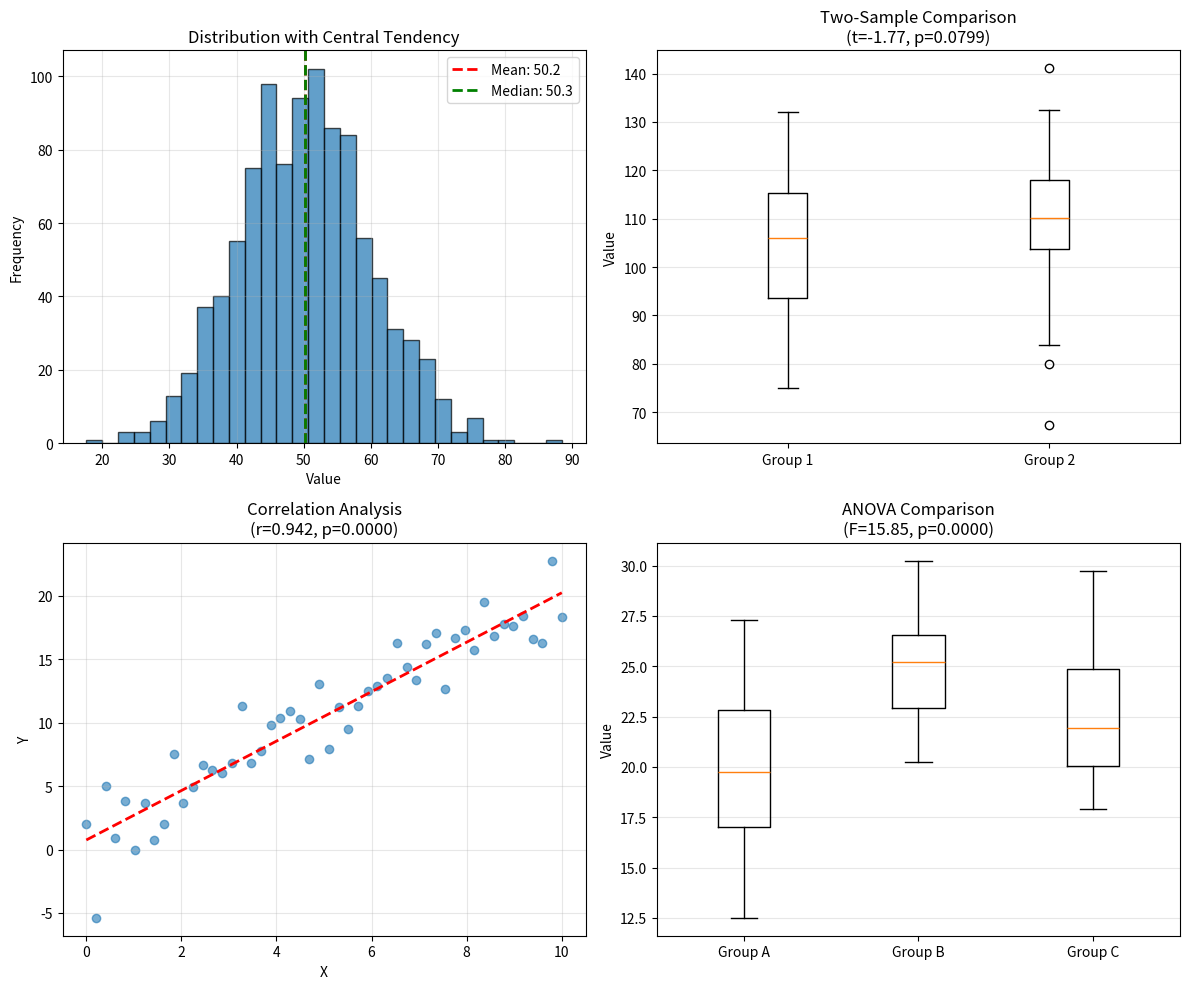

This chart was generated by the following Python code: (Note: this script raises an exception after producing the figure.)
"""
Statistical Analysis Exercises
==============================
Comprehensive exercises covering all statistical analysis topics.

Topics covered:
- Descriptive statistics
- Probability distributions
- Hypothesis testing
- Correlation analysis
- Chi-square tests
- ANOVA

Run: python exercises.py
"""

import numpy as np
import pandas as pd
from scipy import stats
import matplotlib.pyplot as plt
import seaborn as sns

def exercise_1_descriptive_stats():
    """Exercise 1: Calculate descriptive statistics for a dataset."""
    print("\n" + "=" * 60)
    print("Exercise 1: Descriptive Statistics")
    print("=" * 60)

    # Dataset: Student exam scores
    np.random.seed(42)
    scores = np.array([78, 85, 92, 67, 88, 91, 73, 95, 82, 89,
                       76, 90, 84, 79, 93, 87, 71, 94, 86, 81])

    print("\nDataset: Student exam scores")
    print(f"Data: {scores}")

    print("\nTask: Calculate the following:")
    print("1. Mean, median, mode")
    print("2. Variance and standard deviation")
    print("3. Quartiles and IQR")
    print("4. Skewness and kurtosis")
    print("5. Identify any outliers using IQR method")

    print("\n" + "-" * 40)
    print("Solutions:")
    print("-" * 40)

    # 1. Central tendency
    mean = np.mean(scores)
    median = np.median(scores)
    mode_result = stats.mode(scores, keepdims=True)
    mode = mode_result.mode[0] if mode_result.count[0] > 1 else "No mode"

    print(f"\n1. Central Tendency:")
    print(f"   Mean: {mean:.2f}")
    print(f"   Median: {median:.2f}")
    print(f"   Mode: {mode}")

    # 2. Dispersion
    variance = np.var(scores, ddof=1)
    std_dev = np.std(scores, ddof=1)

    print(f"\n2. Dispersion:")
    print(f"   Variance: {variance:.2f}")
    print(f"   Standard Deviation: {std_dev:.2f}")

    # 3. Quartiles
    q1 = np.percentile(scores, 25)
    q2 = np.percentile(scores, 50)
    q3 = np.percentile(scores, 75)
    iqr = q3 - q1

    print(f"\n3. Quartiles:")
    print(f"   Q1 (25th percentile): {q1:.2f}")
    print(f"   Q2 (50th percentile): {q2:.2f}")
    print(f"   Q3 (75th percentile): {q3:.2f}")
    print(f"   IQR: {iqr:.2f}")

    # 4. Shape
    skewness = stats.skew(scores)
    kurtosis = stats.kurtosis(scores)

    print(f"\n4. Distribution Shape:")
    print(f"   Skewness: {skewness:.3f}")
    print(f"   Kurtosis: {kurtosis:.3f}")

    # 5. Outliers
    lower_fence = q1 - 1.5 * iqr
    upper_fence = q3 + 1.5 * iqr
    outliers = scores[(scores < lower_fence) | (scores > upper_fence)]

    print(f"\n5. Outlier Detection:")
    print(f"   Lower fence: {lower_fence:.2f}")
    print(f"   Upper fence: {upper_fence:.2f}")
    print(f"   Outliers: {outliers if len(outliers) > 0 else 'None'}")

def exercise_2_distributions():
    """Exercise 2: Work with probability distributions."""
    print("\n" + "=" * 60)
    print("Exercise 2: Probability Distributions")
    print("=" * 60)

    print("\nTask: Answer the following using appropriate distributions:")
    print("1. Normal(μ=100, σ=15): Find P(X > 115)")
    print("2. Binomial(n=20, p=0.3): Find P(X = 5)")
    print("3. Poisson(λ=4): Find P(X <= 3)")
    print("4. Generate 1000 samples from each and verify parameters")

    print("\n" + "-" * 40)
    print("Solutions:")
    print("-" * 40)

    # 1. Normal distribution
    mu, sigma = 100, 15
    p_greater = 1 - stats.norm.cdf(115, mu, sigma)
    print(f"\n1. Normal Distribution N({mu}, {sigma}):")
    print(f"   P(X > 115) = {p_greater:.4f} ({p_greater*100:.2f}%)")

    # 2. Binomial distribution
    n, p = 20, 0.3
    p_exact = stats.binom.pmf(5, n, p)
    print(f"\n2. Binomial Distribution B({n}, {p}):")
    print(f"   P(X = 5) = {p_exact:.4f}")

    # 3. Poisson distribution
    lambda_param = 4
    p_leq = stats.poisson.cdf(3, lambda_param)
    print(f"\n3. Poisson Distribution (λ={lambda_param}):")
    print(f"   P(X <= 3) = {p_leq:.4f}")

    # 4. Generate samples
    np.random.seed(42)
    normal_samples = np.random.normal(mu, sigma, 1000)
    binomial_samples = np.random.binomial(n, p, 1000)
    poisson_samples = np.random.poisson(lambda_param, 1000)

    print(f"\n4. Generated Samples (n=1000 each):")
    print(f"   Normal: mean={normal_samples.mean():.2f}, std={normal_samples.std():.2f}")
    print(f"           Expected: mean={mu}, std={sigma}")
    print(f"   Binomial: mean={binomial_samples.mean():.2f}, std={binomial_samples.std():.2f}")
    print(f"             Expected: mean={n*p:.2f}, std={np.sqrt(n*p*(1-p)):.2f}")
    print(f"   Poisson: mean={poisson_samples.mean():.2f}, std={poisson_samples.std():.2f}")
    print(f"            Expected: mean={lambda_param}, std={np.sqrt(lambda_param):.2f}")

def exercise_3_hypothesis_testing():
    """Exercise 3: Perform hypothesis tests."""
    print("\n" + "=" * 60)
    print("Exercise 3: Hypothesis Testing")
    print("=" * 60)

    print("\nScenario: A company claims average delivery time is 3 days.")
    print("Sample of 25 deliveries has mean=3.4 days, std=0.8 days.")
    print("\nTask:")
    print("1. Test if actual delivery time differs from claimed (α=0.05)")
    print("2. Calculate 95% confidence interval")
    print("3. Interpret the results")

    print("\n" + "-" * 40)
    print("Solutions:")
    print("-" * 40)

    # Given data
    sample_mean = 3.4
    sample_std = 0.8
    n = 25
    claimed_mean = 3.0
    alpha = 0.05

    # Calculate t-statistic
    se = sample_std / np.sqrt(n)
    t_stat = (sample_mean - claimed_mean) / se
    df = n - 1

    # p-value (two-tailed)
    p_value = 2 * (1 - stats.t.cdf(abs(t_stat), df))

    print(f"\n1. Hypothesis Test:")
    print(f"   H0: μ = {claimed_mean} days")
    print(f"   H1: μ ≠ {claimed_mean} days")
    print(f"   Sample mean: {sample_mean} days")
    print(f"   Standard error: {se:.4f}")
    print(f"   t-statistic: {t_stat:.4f}")
    print(f"   p-value: {p_value:.4f}")

    print(f"\n   Decision (α={alpha}):")
    if p_value < alpha:
        print(f"   ✓ Reject H0: Delivery time differs significantly from {claimed_mean} days")
    else:
        print(f"   ✗ Fail to reject H0: No significant difference from {claimed_mean} days")

    # 2. Confidence interval
    ci = stats.t.interval(0.95, df, loc=sample_mean, scale=se)

    print(f"\n2. 95% Confidence Interval:")
    print(f"   [{ci[0]:.2f}, {ci[1]:.2f}] days")
    print(f"   We are 95% confident the true mean delivery time is in this range")

    # 3. Interpretation
    print(f"\n3. Interpretation:")
    print(f"   The sample mean ({sample_mean} days) is significantly higher than")
    print(f"   the claimed {claimed_mean} days (p={p_value:.4f}).")
    print(f"   The 95% CI does not contain {claimed_mean}, confirming the result.")

def exercise_4_correlation():
    """Exercise 4: Analyze correlations."""
    print("\n" + "=" * 60)
    print("Exercise 4: Correlation Analysis")
    print("=" * 60)

    # Dataset: Study time vs exam score
    np.random.seed(42)
    study_time = np.array([2, 3, 4, 5, 6, 7, 8, 9, 10, 11, 12])
    exam_scores = 40 + 4 * study_time + np.random.normal(0, 5, len(study_time))

    print("\nDataset: Study time (hours) vs Exam scores")
    print(f"Study time: {study_time}")
    print(f"Exam scores: {exam_scores.astype(int)}")

    print("\nTask:")
    print("1. Calculate Pearson correlation coefficient")
    print("2. Test if correlation is significant (α=0.05)")
    print("3. Calculate coefficient of determination (R²)")
    print("4. Interpret the strength and direction")

    print("\n" + "-" * 40)
    print("Solutions:")
    print("-" * 40)

    # 1. Pearson correlation
    r, p_value = stats.pearsonr(study_time, exam_scores)

    print(f"\n1. Pearson Correlation:")
    print(f"   r = {r:.4f}")

    # 2. Significance test
    alpha = 0.05
    print(f"\n2. Significance Test:")
    print(f"   p-value = {p_value:.4f}")
    print(f"   α = {alpha}")
    if p_value < alpha:
        print(f"   ✓ Correlation is statistically significant")
    else:
        print(f"   ✗ Correlation is not statistically significant")

    # 3. R-squared
    r_squared = r ** 2
    print(f"\n3. Coefficient of Determination:")
    print(f"   R² = {r_squared:.4f}")
    print(f"   {r_squared*100:.1f}% of variance in exam scores explained by study time")

    # 4. Interpretation
    if abs(r) >= 0.9:
        strength = "very strong"
    elif abs(r) >= 0.7:
        strength = "strong"
    elif abs(r) >= 0.5:
        strength = "moderate"
    else:
        strength = "weak"

    direction = "positive" if r > 0 else "negative"

    print(f"\n4. Interpretation:")
    print(f"   Strength: {strength}")
    print(f"   Direction: {direction}")
    print(f"   Conclusion: There is a {strength} {direction} linear relationship")
    print(f"   between study time and exam scores.")

def exercise_5_chi_square():
    """Exercise 5: Chi-square test of independence."""
    print("\n" + "=" * 60)
    print("Exercise 5: Chi-Square Test")
    print("=" * 60)

    print("\nScenario: Survey of 200 people on smartphone preference by age group")

    # Create contingency table
    data = {
        'Brand_A': [30, 45, 25],
        'Brand_B': [40, 30, 30]
    }
    contingency = pd.DataFrame(data, index=['Young', 'Middle', 'Senior'])

    print("\nObserved frequencies:")
    print(contingency)

    print("\nTask:")
    print("1. Test if phone preference is independent of age group")
    print("2. Calculate expected frequencies")
    print("3. Interpret the results (α=0.05)")

    print("\n" + "-" * 40)
    print("Solutions:")
    print("-" * 40)

    # Perform chi-square test
    chi2, p_value, dof, expected = stats.chi2_contingency(contingency)

    print(f"\n1. Chi-Square Test:")
    print(f"   H0: Phone preference and age are independent")
    print(f"   H1: Phone preference and age are dependent")
    print(f"   Chi-square statistic: {chi2:.4f}")
    print(f"   p-value: {p_value:.4f}")
    print(f"   Degrees of freedom: {dof}")

    # 2. Expected frequencies
    print(f"\n2. Expected Frequencies:")
    expected_df = pd.DataFrame(expected, index=contingency.index,
                              columns=contingency.columns)
    print(expected_df.round(2))

    # 3. Decision
    alpha = 0.05
    print(f"\n3. Interpretation (α={alpha}):")
    if p_value < alpha:
        print(f"   ✓ Reject H0: Phone preference depends on age group")
    else:
        print(f"   ✗ Fail to reject H0: No significant association")

    # Effect size
    n = contingency.sum().sum()
    min_dim = min(contingency.shape[0] - 1, contingency.shape[1] - 1)
    cramers_v = np.sqrt(chi2 / (n * min_dim))
    print(f"\n   Cramér's V: {cramers_v:.4f}")

def exercise_6_anova():
    """Exercise 6: One-way ANOVA test."""
    print("\n" + "=" * 60)
    print("Exercise 6: ANOVA")
    print("=" * 60)

    print("\nScenario: Test effectiveness of three different training programs")
    print("on employee productivity scores.")

    # Create data
    np.random.seed(42)
    program_a = np.array([75, 78, 82, 80, 77, 79, 81, 76, 83, 78])
    program_b = np.array([82, 85, 88, 84, 86, 83, 87, 85, 89, 84])
    program_c = np.array([79, 81, 78, 80, 82, 79, 81, 80, 83, 78])

    print(f"\nProgram A: {program_a}")
    print(f"Program B: {program_b}")
    print(f"Program C: {program_c}")

    print("\nTask:")
    print("1. Perform one-way ANOVA")
    print("2. Calculate effect size (eta-squared)")
    print("3. Interpret results (α=0.05)")
    print("4. If significant, identify which programs differ")

    print("\n" + "-" * 40)
    print("Solutions:")
    print("-" * 40)

    # 1. One-way ANOVA
    f_stat, p_value = stats.f_oneway(program_a, program_b, program_c)

    print(f"\n1. One-Way ANOVA:")
    print(f"   H0: μA = μB = μC (all programs equally effective)")
    print(f"   H1: At least one program differs")
    print(f"   F-statistic: {f_stat:.4f}")
    print(f"   p-value: {p_value:.6f}")

    # 2. Effect size
    all_data = np.concatenate([program_a, program_b, program_c])
    grand_mean = all_data.mean()

    ss_between = (len(program_a) * (program_a.mean() - grand_mean)**2 +
                  len(program_b) * (program_b.mean() - grand_mean)**2 +
                  len(program_c) * (program_c.mean() - grand_mean)**2)
    ss_total = np.sum((all_data - grand_mean)**2)
    eta_squared = ss_between / ss_total

    print(f"\n2. Effect Size:")
    print(f"   Eta-squared (η²): {eta_squared:.4f}")
    print(f"   {eta_squared*100:.1f}% of variance explained by program type")

    # 3. Decision
    alpha = 0.05
    print(f"\n3. Interpretation (α={alpha}):")
    if p_value < alpha:
        print(f"   ✓ Reject H0: At least one program differs significantly")
    else:
        print(f"   ✗ Fail to reject H0: No significant difference")

    # 4. Pairwise comparisons (if significant)
    if p_value < alpha:
        print(f"\n4. Post-hoc Pairwise Comparisons:")
        programs = [program_a, program_b, program_c]
        names = ['Program A', 'Program B', 'Program C']

        for i in range(len(programs)):
            for j in range(i+1, len(programs)):
                t_stat, p_pair = stats.ttest_ind(programs[i], programs[j])
                print(f"   {names[i]} vs {names[j]}: p={p_pair:.4f}", end="")
                if p_pair < alpha:
                    print(" *significant*")
                else:
                    print()

def exercise_7_comprehensive():
    """Exercise 7: Comprehensive analysis of a dataset."""
    print("\n" + "=" * 60)
    print("Exercise 7: Comprehensive Statistical Analysis")
    print("=" * 60)

    print("\nDataset: Customer satisfaction survey with demographics")

    # Create dataset
    np.random.seed(42)
    n = 100
    df = pd.DataFrame({
        'Age': np.random.randint(18, 70, n),
        'Income': np.random.randint(20000, 120000, n),
        'Satisfaction': np.random.randint(1, 11, n),
        'Gender': np.random.choice(['M', 'F'], n),
        'Product': np.random.choice(['A', 'B', 'C'], n)
    })

    # Add some correlations
    df['Satisfaction'] = (df['Income'] / 15000 + np.random.normal(0, 2, n)).clip(1, 10).astype(int)

    print("\nDataset preview:")
    print(df.head(10))
    print(f"\nShape: {df.shape}")

    print("\nTask: Perform comprehensive analysis:")
    print("1. Descriptive statistics for numerical variables")
    print("2. Test correlation between Age and Satisfaction")
    print("3. Chi-square test: Gender vs Product preference")
    print("4. ANOVA: Satisfaction across Product types")

    print("\n" + "-" * 40)
    print("Solutions:")
    print("-" * 40)

    # 1. Descriptive statistics
    print("\n1. Descriptive Statistics:")
    print(df[['Age', 'Income', 'Satisfaction']].describe())

    # 2. Correlation
    r, p = stats.pearsonr(df['Age'], df['Satisfaction'])
    print(f"\n2. Correlation Analysis:")
    print(f"   Age vs Satisfaction: r={r:.4f}, p={p:.4f}")
    if p < 0.05:
        print(f"   Correlation is significant")
    else:
        print(f"   Correlation is not significant")

    # 3. Chi-square test
    contingency = pd.crosstab(df['Gender'], df['Product'])
    chi2, p_chi, dof, expected = stats.chi2_contingency(contingency)

    print(f"\n3. Chi-Square Test (Gender vs Product):")
    print(f"   Contingency table:")
    print(contingency)
    print(f"   Chi-square: {chi2:.4f}, p={p_chi:.4f}")
    if p_chi < 0.05:
        print(f"   Significant association found")
    else:
        print(f"   No significant association")

    # 4. ANOVA
    groups = [df[df['Product'] == prod]['Satisfaction'].values
              for prod in ['A', 'B', 'C']]
    f_stat, p_anova = stats.f_oneway(*groups)

    print(f"\n4. ANOVA (Satisfaction across Products):")
    for prod in ['A', 'B', 'C']:
        mean_sat = df[df['Product'] == prod]['Satisfaction'].mean()
        print(f"   Product {prod}: mean={mean_sat:.2f}")
    print(f"   F-statistic: {f_stat:.4f}, p={p_anova:.4f}")
    if p_anova < 0.05:
        print(f"   Significant difference in satisfaction across products")
    else:
        print(f"   No significant difference")

def exercise_8_visualization():
    """Exercise 8: Create comprehensive statistical visualizations."""
    print("\n" + "=" * 60)
    print("Exercise 8: Statistical Visualizations")
    print("=" * 60)

    print("\nTask: Create visualizations for statistical concepts")

    # Generate data
    np.random.seed(42)

    # Normal distribution
    normal_data = np.random.normal(50, 10, 1000)

    # Two groups for t-test
    group1 = np.random.normal(100, 15, 50)
    group2 = np.random.normal(110, 15, 50)

    # Correlation data
    x = np.linspace(0, 10, 50)
    y = 2 * x + np.random.normal(0, 2, 50)

    # Create visualizations
    fig, axes = plt.subplots(2, 2, figsize=(12, 10))

    # 1. Distribution with descriptive stats
    ax1 = axes[0, 0]
    ax1.hist(normal_data, bins=30, edgecolor='black', alpha=0.7)
    ax1.axvline(normal_data.mean(), color='red', linestyle='--',
               linewidth=2, label=f'Mean: {normal_data.mean():.1f}')
    ax1.axvline(np.median(normal_data), color='green', linestyle='--',
               linewidth=2, label=f'Median: {np.median(normal_data):.1f}')
    ax1.set_xlabel('Value')
    ax1.set_ylabel('Frequency')
    ax1.set_title('Distribution with Central Tendency')
    ax1.legend()
    ax1.grid(True, alpha=0.3)

    # 2. Two-sample comparison
    ax2 = axes[0, 1]
    ax2.boxplot([group1, group2], labels=['Group 1', 'Group 2'])
    t_stat, p_val = stats.ttest_ind(group1, group2)
    ax2.set_ylabel('Value')
    ax2.set_title(f'Two-Sample Comparison\n(t={t_stat:.2f}, p={p_val:.4f})')
    ax2.grid(True, alpha=0.3, axis='y')

    # 3. Correlation scatter plot
    ax3 = axes[1, 0]
    r, p = stats.pearsonr(x, y)
    ax3.scatter(x, y, alpha=0.6)
    z = np.polyfit(x, y, 1)
    p_line = np.poly1d(z)
    ax3.plot(x, p_line(x), 'r--', linewidth=2)
    ax3.set_xlabel('X')
    ax3.set_ylabel('Y')
    ax3.set_title(f'Correlation Analysis\n(r={r:.3f}, p={p:.4f})')
    ax3.grid(True, alpha=0.3)

    # 4. ANOVA comparison
    ax4 = axes[1, 1]
    anova_a = np.random.normal(20, 3, 30)
    anova_b = np.random.normal(25, 3, 30)
    anova_c = np.random.normal(22, 3, 30)
    f, p_anova = stats.f_oneway(anova_a, anova_b, anova_c)

    data_anova = [anova_a, anova_b, anova_c]
    ax4.boxplot(data_anova, labels=['Group A', 'Group B', 'Group C'])
    ax4.set_ylabel('Value')
    ax4.set_title(f'ANOVA Comparison\n(F={f:.2f}, p={p_anova:.4f})')
    ax4.grid(True, alpha=0.3, axis='y')

    plt.tight_layout()
    plt.savefig('/tmp/exercises_visualizations.png', dpi=100, bbox_inches='tight')
    plt.close()

    print("\nCreated comprehensive statistical visualizations")
    print("  Saved to: /tmp/exercises_visualizations.png")

def main():
    print("=" * 60)
    print("Statistical Analysis Exercises")
    print("=" * 60)

    print("\nThis module contains 8 comprehensive exercises covering:")
    print("  1. Descriptive Statistics")
    print("  2. Probability Distributions")
    print("  3. Hypothesis Testing")
    print("  4. Correlation Analysis")
    print("  5. Chi-Square Tests")
    print("  6. ANOVA")
    print("  7. Comprehensive Dataset Analysis")
    print("  8. Statistical Visualizations")

    # Run all exercises
    exercise_1_descriptive_stats()
    exercise_2_distributions()
    exercise_3_hypothesis_testing()
    exercise_4_correlation()
    exercise_5_chi_square()
    exercise_6_anova()
    exercise_7_comprehensive()
    exercise_8_visualization()

    print("\n" + "=" * 60)
    print("All Exercises Completed!")
    print("=" * 60)

    print("\nKey Takeaways:")
    print("1. Descriptive stats summarize data characteristics")
    print("2. Choose appropriate distribution based on data type")
    print("3. Hypothesis tests help make data-driven decisions")
    print("4. Correlation measures relationships, not causation")
    print("5. Chi-square tests analyze categorical associations")
    print("6. ANOVA compares multiple group means simultaneously")
    print("7. Always check assumptions before applying tests")
    print("8. Visualizations aid in understanding statistical results")

    print("\n" + "=" * 60)
    print("Practice Challenges:")
    print("1. Apply these methods to your own datasets")
    print("2. Interpret results in context of research questions")
    print("3. Check and validate statistical assumptions")
    print("4. Combine multiple tests for comprehensive analysis")
    print("5. Create publication-quality visualizations")
    print("=" * 60)

if __name__ == "__main__":
    main()
